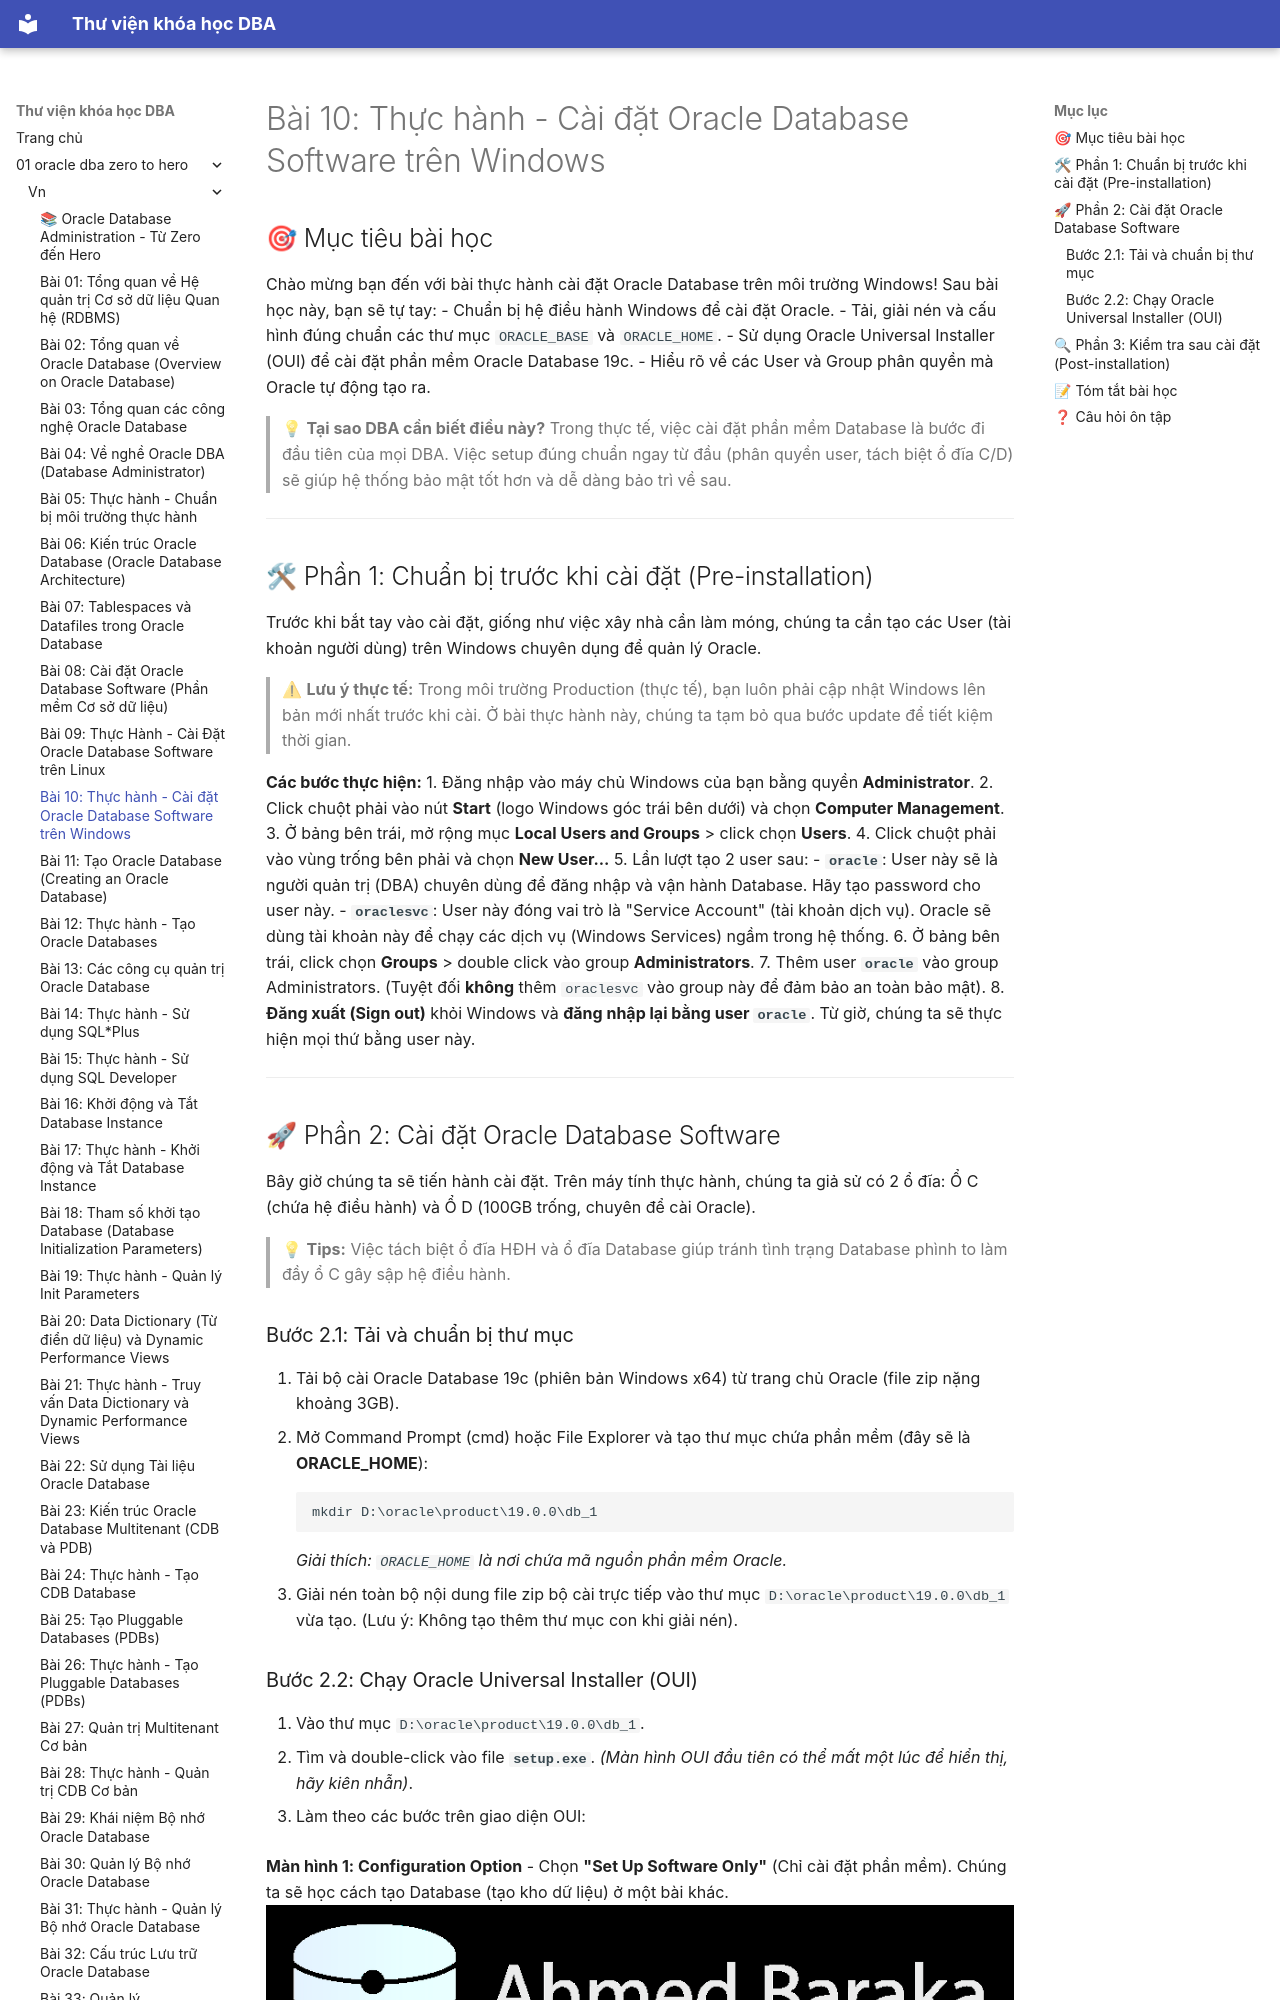

repository: quochuyag/MkDocs_local · page: 01-oracle-dba-zero-to-hero/vn/010-thuc-hanh-cai-oracle-windows/index.html · generator: mkdocs

---
title: 'Bài 10: Thực hành - Cài đặt Oracle Database Software trên Windows'
course: 01-oracle-dba-zero-to-hero
source: Oracle-Database-Administration-from-Zero-to-Hero/VN/10-thuc-hanh-cai-oracle-windows.md
---

# Bài 10: Thực hành - Cài đặt Oracle Database Software trên Windows

## 🎯 Mục tiêu bài học
Chào mừng bạn đến với bài thực hành cài đặt Oracle Database trên môi trường Windows! Sau bài học này, bạn sẽ tự tay:
- Chuẩn bị hệ điều hành Windows để cài đặt Oracle.
- Tải, giải nén và cấu hình đúng chuẩn các thư mục `ORACLE_BASE` và `ORACLE_HOME`.
- Sử dụng Oracle Universal Installer (OUI) để cài đặt phần mềm Oracle Database 19c.
- Hiểu rõ về các User và Group phân quyền mà Oracle tự động tạo ra.

> 💡 **Tại sao DBA cần biết điều này?**
> Trong thực tế, việc cài đặt phần mềm Database là bước đi đầu tiên của mọi DBA. Việc setup đúng chuẩn ngay từ đầu (phân quyền user, tách biệt ổ đĩa C/D) sẽ giúp hệ thống bảo mật tốt hơn và dễ dàng bảo trì về sau.

---

## 🛠 Phần 1: Chuẩn bị trước khi cài đặt (Pre-installation)

Trước khi bắt tay vào cài đặt, giống như việc xây nhà cần làm móng, chúng ta cần tạo các User (tài khoản người dùng) trên Windows chuyên dụng để quản lý Oracle. 

> ⚠ **Lưu ý thực tế:** Trong môi trường Production (thực tế), bạn luôn phải cập nhật Windows lên bản mới nhất trước khi cài. Ở bài thực hành này, chúng ta tạm bỏ qua bước update để tiết kiệm thời gian.

**Các bước thực hiện:**
1. Đăng nhập vào máy chủ Windows của bạn bằng quyền **Administrator**.
2. Click chuột phải vào nút **Start** (logo Windows góc trái bên dưới) và chọn **Computer Management**.
3. Ở bảng bên trái, mở rộng mục **Local Users and Groups** > click chọn **Users**.
4. Click chuột phải vào vùng trống bên phải và chọn **New User...**
5. Lần lượt tạo 2 user sau:
   - **`oracle`**: User này sẽ là người quản trị (DBA) chuyên dùng để đăng nhập và vận hành Database. Hãy tạo password cho user này.
   - **`oraclesvc`**: User này đóng vai trò là "Service Account" (tài khoản dịch vụ). Oracle sẽ dùng tài khoản này để chạy các dịch vụ (Windows Services) ngầm trong hệ thống.
6. Ở bảng bên trái, click chọn **Groups** > double click vào group **Administrators**.
7. Thêm user **`oracle`** vào group Administrators. (Tuyệt đối **không** thêm `oraclesvc` vào group này để đảm bảo an toàn bảo mật).
8. **Đăng xuất (Sign out)** khỏi Windows và **đăng nhập lại bằng user `oracle`**. Từ giờ, chúng ta sẽ thực hiện mọi thứ bằng user này.

---
